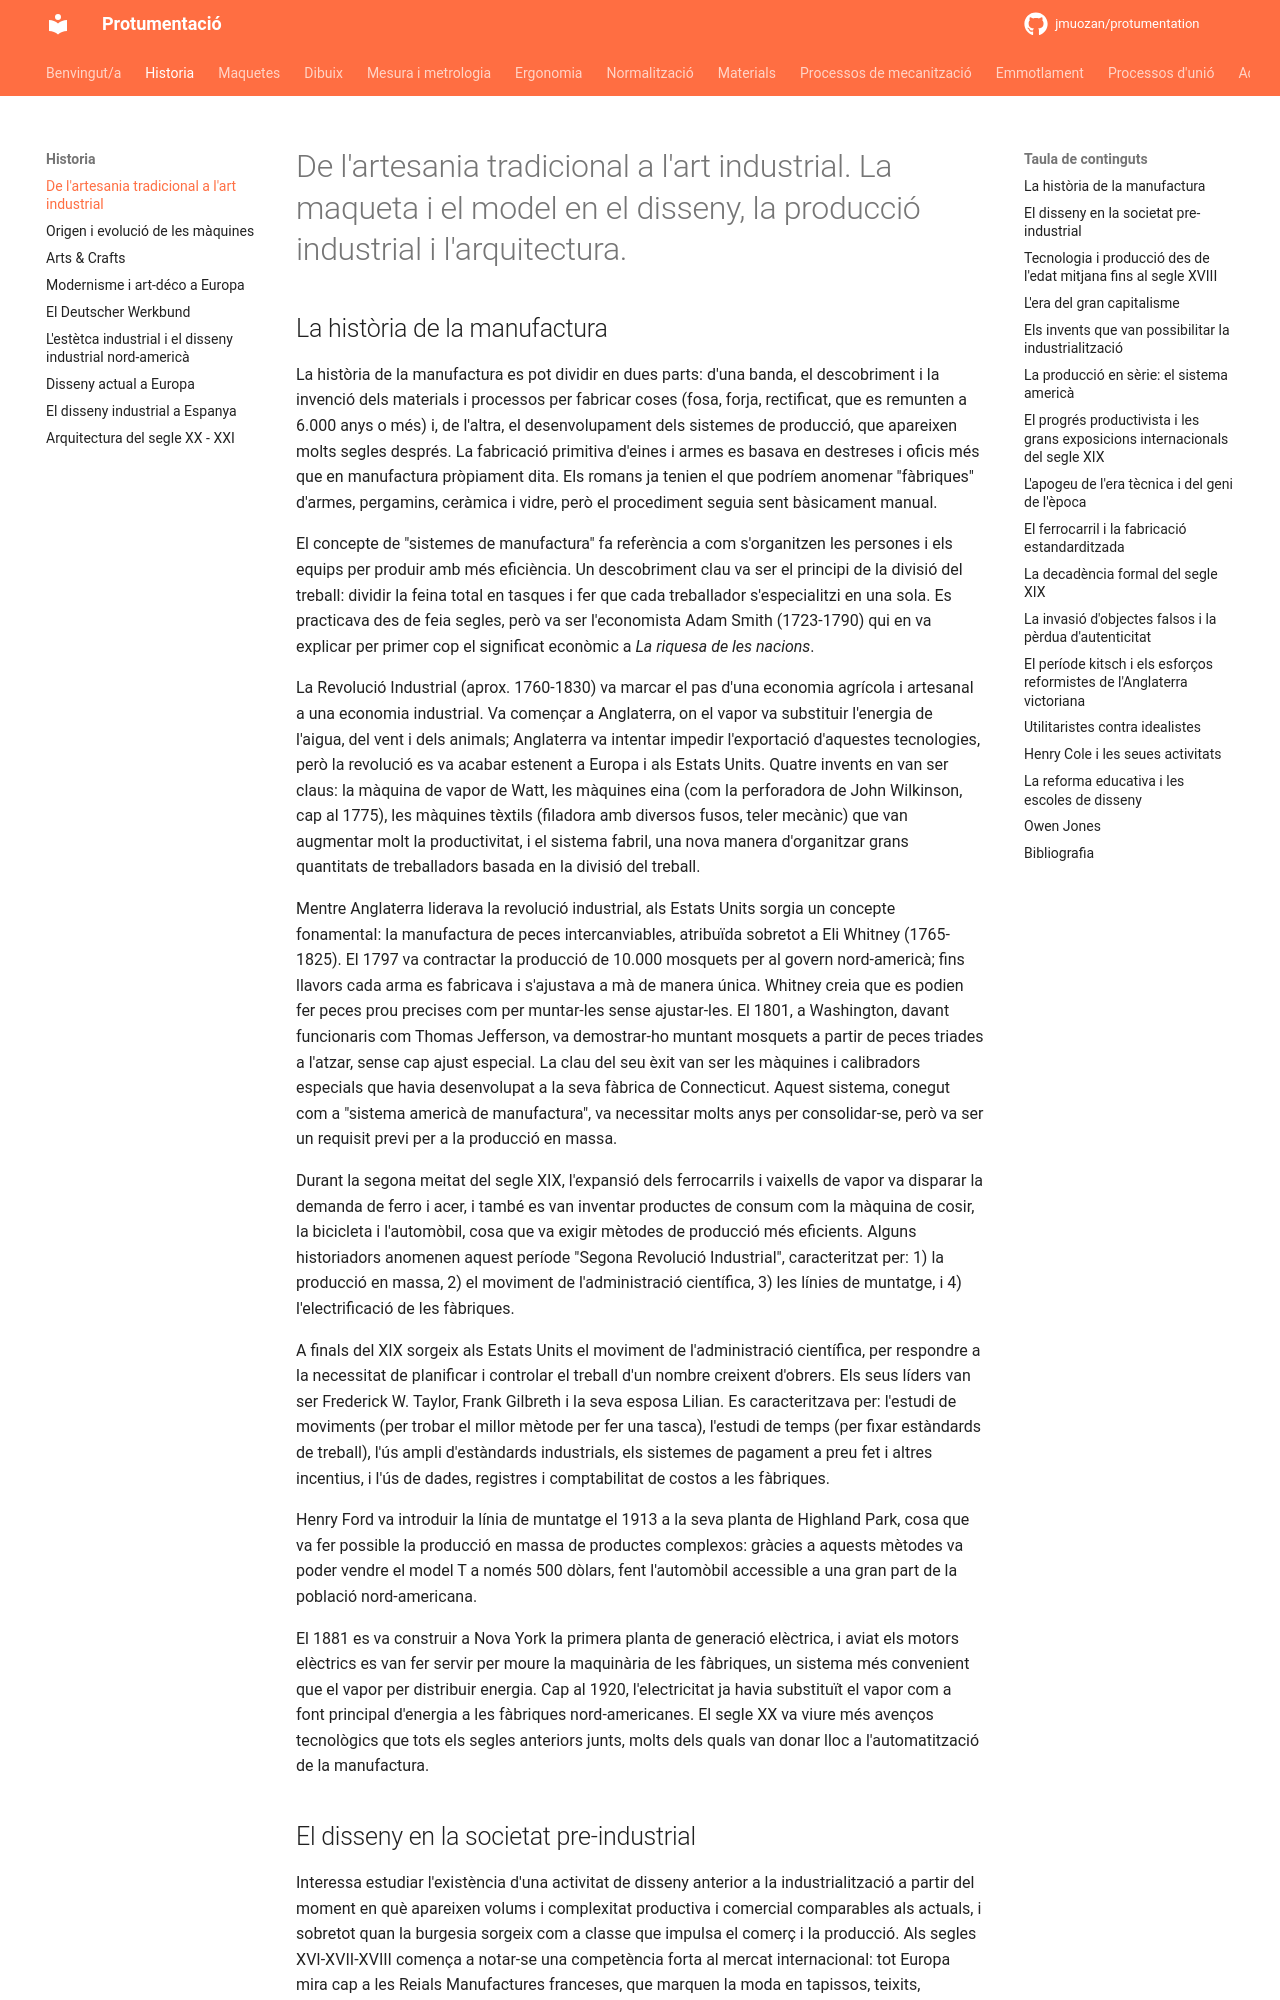

repository: jmuozan/protumentation · page: temes/historia/artesania_i_art_industrial/artesania_i_art_industrial/index.html · generator: mkdocs

# De l'artesania tradicional a l'art industrial. La maqueta i el model en el disseny, la producció industrial i l'arquitectura.

## La història de la manufactura

La història de la manufactura es pot dividir en dues parts: d'una banda, el descobriment i la invenció dels materials i processos per fabricar coses (fosa, forja, rectificat, que es remunten a 6.000 anys o més) i, de l'altra, el desenvolupament dels sistemes de producció, que apareixen molts segles després. La fabricació primitiva d'eines i armes es basava en destreses i oficis més que en manufactura pròpiament dita. Els romans ja tenien el que podríem anomenar "fàbriques" d'armes, pergamins, ceràmica i vidre, però el procediment seguia sent bàsicament manual.

El concepte de "sistemes de manufactura" fa referència a com s'organitzen les persones i els equips per produir amb més eficiència. Un descobriment clau va ser el principi de la divisió del treball: dividir la feina total en tasques i fer que cada treballador s'especialitzi en una sola. Es practicava des de feia segles, però va ser l'economista Adam Smith (1723-1790) qui en va explicar per primer cop el significat econòmic a *La riquesa de les nacions*.

La Revolució Industrial (aprox. 1760-1830) va marcar el pas d'una economia agrícola i artesanal a una economia industrial. Va començar a Anglaterra, on el vapor va substituir l'energia de l'aigua, del vent i dels animals; Anglaterra va intentar impedir l'exportació d'aquestes tecnologies, però la revolució es va acabar estenent a Europa i als Estats Units. Quatre invents en van ser claus: la màquina de vapor de Watt, les màquines eina (com la perforadora de John Wilkinson, cap al 1775), les màquines tèxtils (filadora amb diversos fusos, teler mecànic) que van augmentar molt la productivitat, i el sistema fabril, una nova manera d'organitzar grans quantitats de treballadors basada en la divisió del treball.

Mentre Anglaterra liderava la revolució industrial, als Estats Units sorgia un concepte fonamental: la manufactura de peces intercanviables, atribuïda sobretot a Eli Whitney (1765-1825). El 1797 va contractar la producció de 10.000 mosquets per al govern nord-americà; fins llavors cada arma es fabricava i s'ajustava a mà de manera única. Whitney creia que es podien fer peces prou precises com per muntar-les sense ajustar-les. El 1801, a Washington, davant funcionaris com Thomas Jefferson, va demostrar-ho muntant mosquets a partir de peces triades a l'atzar, sense cap ajust especial. La clau del seu èxit van ser les màquines i calibradors especials que havia desenvolupat a la seva fàbrica de Connecticut. Aquest sistema, conegut com a "sistema americà de manufactura", va necessitar molts anys per consolidar-se, però va ser un requisit previ per a la producció en massa.

Durant la segona meitat del segle XIX, l'expansió dels ferrocarrils i vaixells de vapor va disparar la demanda de ferro i acer, i també es van inventar productes de consum com la màquina de cosir, la bicicleta i l'automòbil, cosa que va exigir mètodes de producció més eficients. Alguns historiadors anomenen aquest període "Segona Revolució Industrial", caracteritzat per: 1) la producció en massa, 2) el moviment de l'administració científica, 3) les línies de muntatge, i 4) l'electrificació de les fàbriques.

A finals del XIX sorgeix als Estats Units el moviment de l'administració científica, per respondre a la necessitat de planificar i controlar el treball d'un nombre creixent d'obrers. Els seus líders van ser Frederick W. Taylor, Frank Gilbreth i la seva esposa Lilian. Es caracteritzava per: l'estudi de moviments (per trobar el millor mètode per fer una tasca), l'estudi de temps (per fixar estàndards de treball), l'ús ampli d'estàndards industrials, els sistemes de pagament a preu fet i altres incentius, i l'ús de dades, registres i comptabilitat de costos a les fàbriques.

Henry Ford va introduir la línia de muntatge el 1913 a la seva planta de Highland Park, cosa que va fer possible la producció en massa de productes complexos: gràcies a aquests mètodes va poder vendre el model T a només 500 dòlars, fent l'automòbil accessible a una gran part de la població nord-americana.

El 1881 es va construir a Nova York la primera planta de generació elèctrica, i aviat els motors elèctrics es van fer servir per moure la maquinària de les fàbriques, un sistema més convenient que el vapor per distribuir energia. Cap al 1920, l'electricitat ja havia substituït el vapor com a font principal d'energia a les fàbriques nord-americanes. El segle XX va viure més avenços tecnològics que tots els segles anteriors junts, molts dels quals van donar lloc a l'automatització de la manufactura.
